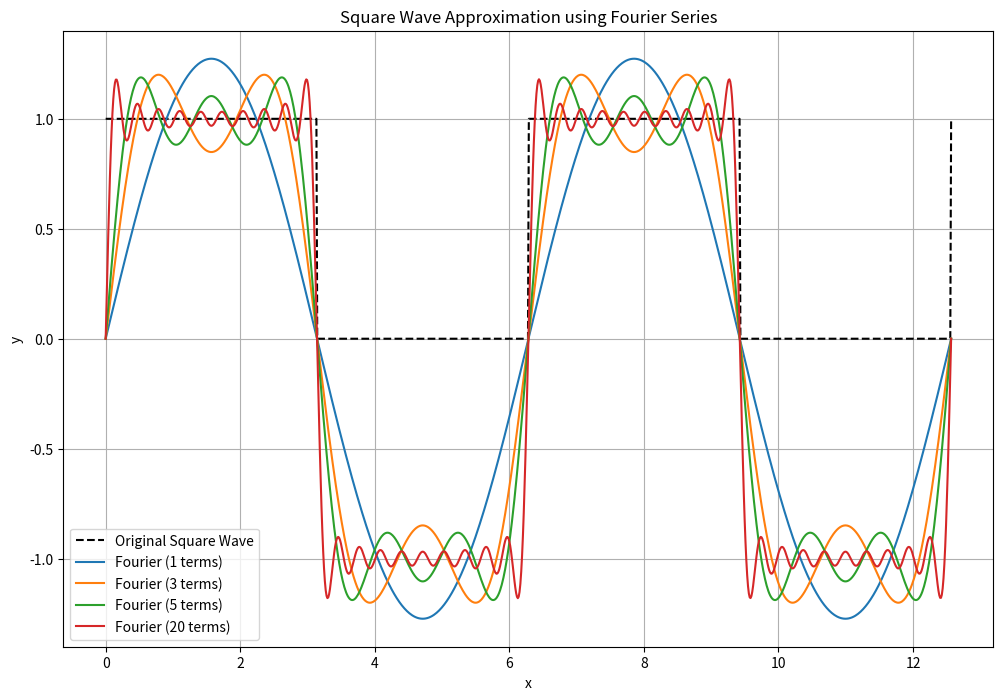

Reproduce this figure in Python.
import numpy as np
import matplotlib.pyplot as plt


def fourier_square_wave(x, n_terms):
    result = 0
    for n in range(1, n_terms + 1, 2):
        result += (4 / (n * np.pi)) * np.sin(n * x)
    return result


x = np.linspace(0, 4 * np.pi, 1000)

plt.figure(figsize=(12, 8))

# 元の矩形波
plt.plot(
    x, np.where((x % (2 * np.pi)) < np.pi, 1, 0), "k--", label="Original Square Wave"
)

# フーリエ級数による近似
for n_terms in [1, 3, 5, 20]:
    y = fourier_square_wave(x, n_terms)
    plt.plot(x, y, label=f"Fourier ({n_terms} terms)")

plt.legend()
plt.title("Square Wave Approximation using Fourier Series")
plt.xlabel("x")
plt.ylabel("y")
plt.grid(True)
plt.show()
